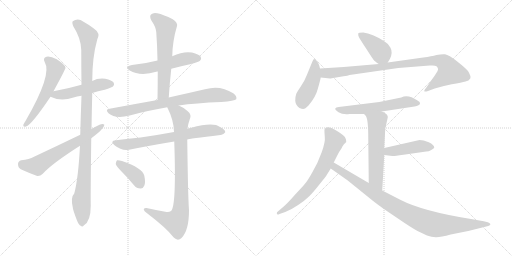
t = 0.00 s
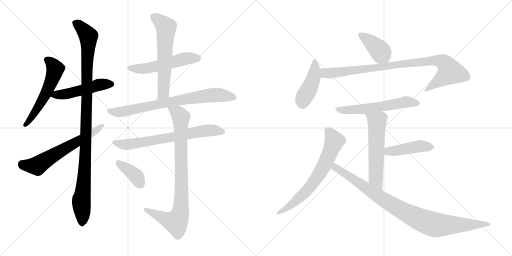
t = 2.79 s
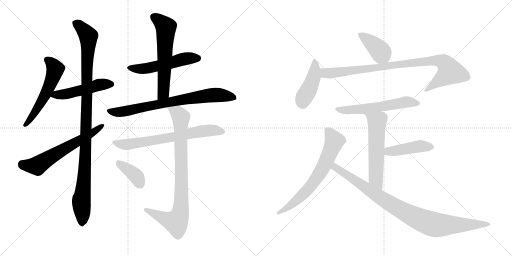
t = 5.58 s
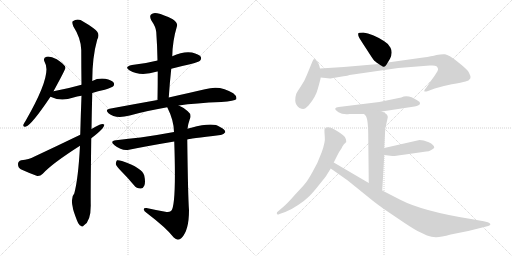
t = 8.36 s
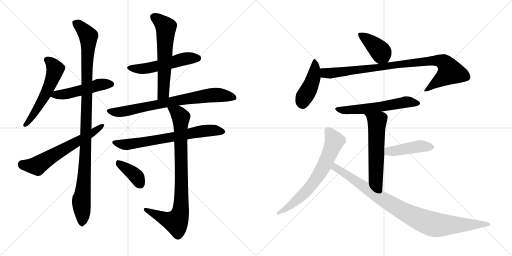
t = 11.15 s
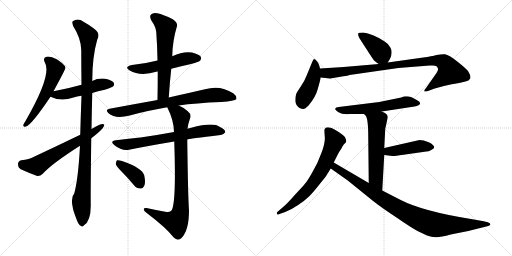
t = 13.94 s

The animated SVG that drew these frames (rendered in a browser with its animation timeline set to each time). Animation: 18 CSS @keyframes rules; one cycle of 13.94 s.

<svg version="1.1" viewBox="0 0 2048 1024" xmlns="http://www.w3.org/2000/svg">
  <g stroke="lightgray" stroke-dasharray="1,1" stroke-width="1" transform="scale(4, 4)">
    <line x1="0" y1="0" x2="256" y2="256"></line>
    <line x1="256" y1="0" x2="0" y2="256"></line>
    <line x1="128" y1="0" x2="128" y2="256"></line>
    <line x1="0" y1="128" x2="256" y2="128"></line>
    <line x1="256" y1="0" x2="512" y2="256"></line>
    <line x1="512" y1="0" x2="256" y2="256"></line>
    <line x1="384" y1="0" x2="384" y2="256"></line>
    <line x1="256" y1="128" x2="512" y2="128"></line>
  </g>
<g transform="scale(1, -1) translate(0, -850)">
   <style type="text/css">
    @keyframes keyframes0 {
      from {
       stroke: black;
       stroke-dashoffset: 561;
       stroke-width: 128;
       }
       65% {
       animation-timing-function: step-end;
       stroke: black;
       stroke-dashoffset: 0;
       stroke-width: 128;
       }
       to {
       stroke: black;
       stroke-width: 1024;
       }
       }
       #make-me-a-hanzi-animation-0 {
         animation: keyframes0 0.706543s both;
         animation-delay: 0.000000s;
         animation-timing-function: linear;
       }
    @keyframes keyframes1 {
      from {
       stroke: black;
       stroke-dashoffset: 496;
       stroke-width: 128;
       }
       62% {
       animation-timing-function: step-end;
       stroke: black;
       stroke-dashoffset: 0;
       stroke-width: 128;
       }
       to {
       stroke: black;
       stroke-width: 1024;
       }
       }
       #make-me-a-hanzi-animation-1 {
         animation: keyframes1 0.653646s both;
         animation-delay: 0.706543s;
         animation-timing-function: linear;
       }
    @keyframes keyframes2 {
      from {
       stroke: black;
       stroke-dashoffset: 1077;
       stroke-width: 128;
       }
       78% {
       animation-timing-function: step-end;
       stroke: black;
       stroke-dashoffset: 0;
       stroke-width: 128;
       }
       to {
       stroke: black;
       stroke-width: 1024;
       }
       }
       #make-me-a-hanzi-animation-2 {
         animation: keyframes2 1.126465s both;
         animation-delay: 1.360189s;
         animation-timing-function: linear;
       }
    @keyframes keyframes3 {
      from {
       stroke: black;
       stroke-dashoffset: 627;
       stroke-width: 128;
       }
       67% {
       animation-timing-function: step-end;
       stroke: black;
       stroke-dashoffset: 0;
       stroke-width: 128;
       }
       to {
       stroke: black;
       stroke-width: 1024;
       }
       }
       #make-me-a-hanzi-animation-3 {
         animation: keyframes3 0.760254s both;
         animation-delay: 2.486654s;
         animation-timing-function: linear;
       }
    @keyframes keyframes4 {
      from {
       stroke: black;
       stroke-dashoffset: 531;
       stroke-width: 128;
       }
       63% {
       animation-timing-function: step-end;
       stroke: black;
       stroke-dashoffset: 0;
       stroke-width: 128;
       }
       to {
       stroke: black;
       stroke-width: 1024;
       }
       }
       #make-me-a-hanzi-animation-4 {
         animation: keyframes4 0.682129s both;
         animation-delay: 3.246908s;
         animation-timing-function: linear;
       }
    @keyframes keyframes5 {
      from {
       stroke: black;
       stroke-dashoffset: 609;
       stroke-width: 128;
       }
       66% {
       animation-timing-function: step-end;
       stroke: black;
       stroke-dashoffset: 0;
       stroke-width: 128;
       }
       to {
       stroke: black;
       stroke-width: 1024;
       }
       }
       #make-me-a-hanzi-animation-5 {
         animation: keyframes5 0.745605s both;
         animation-delay: 3.929036s;
         animation-timing-function: linear;
       }
    @keyframes keyframes6 {
      from {
       stroke: black;
       stroke-dashoffset: 766;
       stroke-width: 128;
       }
       71% {
       animation-timing-function: step-end;
       stroke: black;
       stroke-dashoffset: 0;
       stroke-width: 128;
       }
       to {
       stroke: black;
       stroke-width: 1024;
       }
       }
       #make-me-a-hanzi-animation-6 {
         animation: keyframes6 0.873372s both;
         animation-delay: 4.674642s;
         animation-timing-function: linear;
       }
    @keyframes keyframes7 {
      from {
       stroke: black;
       stroke-dashoffset: 694;
       stroke-width: 128;
       }
       69% {
       animation-timing-function: step-end;
       stroke: black;
       stroke-dashoffset: 0;
       stroke-width: 128;
       }
       to {
       stroke: black;
       stroke-width: 1024;
       }
       }
       #make-me-a-hanzi-animation-7 {
         animation: keyframes7 0.814779s both;
         animation-delay: 5.548014s;
         animation-timing-function: linear;
       }
    @keyframes keyframes8 {
      from {
       stroke: black;
       stroke-dashoffset: 868;
       stroke-width: 128;
       }
       74% {
       animation-timing-function: step-end;
       stroke: black;
       stroke-dashoffset: 0;
       stroke-width: 128;
       }
       to {
       stroke: black;
       stroke-width: 1024;
       }
       }
       #make-me-a-hanzi-animation-8 {
         animation: keyframes8 0.956380s both;
         animation-delay: 6.362793s;
         animation-timing-function: linear;
       }
    @keyframes keyframes9 {
      from {
       stroke: black;
       stroke-dashoffset: 386;
       stroke-width: 128;
       }
       56% {
       animation-timing-function: step-end;
       stroke: black;
       stroke-dashoffset: 0;
       stroke-width: 128;
       }
       to {
       stroke: black;
       stroke-width: 1024;
       }
       }
       #make-me-a-hanzi-animation-9 {
         animation: keyframes9 0.564128s both;
         animation-delay: 7.319173s;
         animation-timing-function: linear;
       }
    @keyframes keyframes10 {
      from {
       stroke: black;
       stroke-dashoffset: 401;
       stroke-width: 128;
       }
       57% {
       animation-timing-function: step-end;
       stroke: black;
       stroke-dashoffset: 0;
       stroke-width: 128;
       }
       to {
       stroke: black;
       stroke-width: 1024;
       }
       }
       #make-me-a-hanzi-animation-10 {
         animation: keyframes10 0.576335s both;
         animation-delay: 7.883301s;
         animation-timing-function: linear;
       }
    @keyframes keyframes11 {
      from {
       stroke: black;
       stroke-dashoffset: 438;
       stroke-width: 128;
       }
       59% {
       animation-timing-function: step-end;
       stroke: black;
       stroke-dashoffset: 0;
       stroke-width: 128;
       }
       to {
       stroke: black;
       stroke-width: 1024;
       }
       }
       #make-me-a-hanzi-animation-11 {
         animation: keyframes11 0.606445s both;
         animation-delay: 8.459635s;
         animation-timing-function: linear;
       }
    @keyframes keyframes12 {
      from {
       stroke: black;
       stroke-dashoffset: 920;
       stroke-width: 128;
       }
       75% {
       animation-timing-function: step-end;
       stroke: black;
       stroke-dashoffset: 0;
       stroke-width: 128;
       }
       to {
       stroke: black;
       stroke-width: 1024;
       }
       }
       #make-me-a-hanzi-animation-12 {
         animation: keyframes12 0.998698s both;
         animation-delay: 9.066081s;
         animation-timing-function: linear;
       }
    @keyframes keyframes13 {
      from {
       stroke: black;
       stroke-dashoffset: 583;
       stroke-width: 128;
       }
       65% {
       animation-timing-function: step-end;
       stroke: black;
       stroke-dashoffset: 0;
       stroke-width: 128;
       }
       to {
       stroke: black;
       stroke-width: 1024;
       }
       }
       #make-me-a-hanzi-animation-13 {
         animation: keyframes13 0.724447s both;
         animation-delay: 10.064779s;
         animation-timing-function: linear;
       }
    @keyframes keyframes14 {
      from {
       stroke: black;
       stroke-dashoffset: 576;
       stroke-width: 128;
       }
       65% {
       animation-timing-function: step-end;
       stroke: black;
       stroke-dashoffset: 0;
       stroke-width: 128;
       }
       to {
       stroke: black;
       stroke-width: 1024;
       }
       }
       #make-me-a-hanzi-animation-14 {
         animation: keyframes14 0.718750s both;
         animation-delay: 10.789225s;
         animation-timing-function: linear;
       }
    @keyframes keyframes15 {
      from {
       stroke: black;
       stroke-dashoffset: 443;
       stroke-width: 128;
       }
       59% {
       animation-timing-function: step-end;
       stroke: black;
       stroke-dashoffset: 0;
       stroke-width: 128;
       }
       to {
       stroke: black;
       stroke-width: 1024;
       }
       }
       #make-me-a-hanzi-animation-15 {
         animation: keyframes15 0.610514s both;
         animation-delay: 11.507975s;
         animation-timing-function: linear;
       }
    @keyframes keyframes16 {
      from {
       stroke: black;
       stroke-dashoffset: 679;
       stroke-width: 128;
       }
       69% {
       animation-timing-function: step-end;
       stroke: black;
       stroke-dashoffset: 0;
       stroke-width: 128;
       }
       to {
       stroke: black;
       stroke-width: 1024;
       }
       }
       #make-me-a-hanzi-animation-16 {
         animation: keyframes16 0.802572s both;
         animation-delay: 12.118490s;
         animation-timing-function: linear;
       }
    @keyframes keyframes17 {
      from {
       stroke: black;
       stroke-dashoffset: 940;
       stroke-width: 128;
       }
       75% {
       animation-timing-function: step-end;
       stroke: black;
       stroke-dashoffset: 0;
       stroke-width: 128;
       }
       to {
       stroke: black;
       stroke-width: 1024;
       }
       }
       #make-me-a-hanzi-animation-17 {
         animation: keyframes17 1.014974s both;
         animation-delay: 12.921061s;
         animation-timing-function: linear;
       }
</style>
<path d="M 214 485 Q 262 573 262 579 Q 261 583 260 585 Q 254 595 227 613 Q 202 626 186 623 Q 170 619 179 601 Q 210 553 102 366 Q 95 356 93 350 Q 92 340 104 344 Q 126 350 202 463 L 214 485 Z" fill="lightgray"></path> 
<path d="M 369 478 Q 391 485 419 491 Q 447 500 452 504 Q 459 511 455 519 Q 448 529 421 535 Q 393 539 369 526 L 326 511 Q 274 496 214 485 C 185 480 175 475 202 463 Q 244 442 294 460 Q 307 464 326 467 L 369 478 Z" fill="lightgray"></path> 
<path d="M 366 334 Q 367 400 369 478 L 369 526 Q 369 622 389 692 Q 404 717 374 737 Q 359 749 334 763 Q 312 779 291 765 Q 287 761 293 745 Q 324 697 325 650 Q 325 586 326 511 L 326 467 Q 323 391 321 311 L 320 267 Q 313 135 297 76 Q 282 61 291 21 Q 291 12 308 -32 Q 315 -50 323 -53 Q 329 -60 336 -51 Q 363 -35 363 28 Q 362 64 365 297 L 366 334 Z" fill="lightgray"></path> 
<path d="M 365 297 Q 419 337 417 352 Q 410 356 398 351 Q 382 344 366 334 L 321 311 Q 234 269 136 223 Q 117 213 85 209 Q 72 205 72 194 Q 72 179 83 173 Q 111 160 149 146 Q 161 145 171 155 Q 207 195 320 267 L 365 297 Z" fill="lightgray"></path> 
<path d="M 685 575 Q 722 585 760 593 Q 794 602 800 607 Q 807 614 803 623 Q 796 633 768 640 Q 734 646 689 625 L 630 608 Q 584 596 528 590 Q 494 583 519 568 Q 561 543 629 564 L 631 564 L 685 575 Z" fill="lightgray"></path> 
<path d="M 675 460 Q 679 520 685 575 L 689 625 Q 690 686 708 746 Q 712 758 691 773 Q 654 792 629 797 Q 613 801 604 792 Q 597 785 605 769 Q 624 741 625 722 Q 629 667 630 608 L 631 564 Q 631 509 630 450 C 630 420 673 430 675 460 Z" fill="lightgray"></path> 
<path d="M 715 428 Q 782 438 885 442 Q 939 446 945 453 Q 949 465 933 477 Q 881 511 820 493 Q 762 480 675 460 L 630 450 Q 540 434 438 415 Q 419 412 434 397 Q 461 373 519 388 Q 582 406 669 421 L 715 428 Z" fill="lightgray"></path> 
<path d="M 749 292 Q 753 295 882 310 Q 892 309 901 321 Q 902 331 880 342 Q 853 363 765 339 Q 756 338 750 335 L 696 322 Q 626 309 562 300 Q 516 296 464 289 Q 437 286 458 269 Q 488 245 516 251 Q 595 267 697 284 L 749 292 Z" fill="lightgray"></path> 
<path d="M 661 3 Q 624 10 586 18 Q 574 19 575 12 Q 576 5 587 -2 Q 666 -62 695 -100 Q 711 -116 726 -102 Q 756 -72 756 9 Q 752 60 749 292 L 750 335 Q 753 357 759 373 Q 768 392 751 405 Q 735 420 715 428 C 688 442 656 448 669 421 Q 696 367 696 322 L 697 284 Q 706 23 684 6 Q 675 -1 661 3 Z" fill="lightgray"></path> 
<path d="M 488 162 Q 512 138 536 109 Q 546 96 562 96 Q 572 95 577 107 Q 583 120 577 148 Q 570 178 488 206 Q 475 210 468 209 Q 464 205 463 194 Q 466 184 488 162 Z" fill="lightgray"></path> 
<path d="M 1551 600 L 1560 615 Q 1572 640 1562 659 Q 1552 677 1537 685 Q 1489 716 1453 720 Q 1434 720 1433 716 Q 1432 709 1435 703 Q 1438 696 1465 655 Q 1492 613 1495 610 Q 1498 606 1515 594 C 1538 578 1538 578 1551 600 Z" fill="lightgray"></path> 
<path d="M 1280 576 L 1277 588 Q 1273 600 1266 607 Q 1260 613 1257 614 Q 1254 614 1250 605 L 1227 549 Q 1217 523 1203 504 Q 1190 485 1185 475 Q 1181 464 1181 447 Q 1182 429 1198 418 Q 1207 414 1213 414 Q 1220 414 1234 428 Q 1263 462 1271 494 Q 1280 525 1283 540 L 1280 576 Z" fill="lightgray"></path> 
<path d="M 1327 537 L 1374 545 Q 1392 547 1398 550 L 1593 578 L 1719 588 L 1730 588 Q 1741 588 1746 585 Q 1751 580 1752 575 Q 1754 569 1739 548 L 1704 498 Q 1694 486 1698 484 Q 1706 484 1712 486 L 1739 496 Q 1767 505 1807 513 Q 1848 520 1862 524 Q 1876 527 1881 536 Q 1885 545 1872 566 Q 1863 577 1829 604 Q 1795 631 1780 633 Q 1766 634 1746 630 Q 1727 625 1693 620 L 1551 600 L 1515 594 L 1375 582 L 1280 576 C 1250 574 1253 543 1283 540 L 1320 536 Q 1324 536 1327 537 Z" fill="lightgray"></path> 
<path d="M 1527 404 L 1658 424 Q 1679 428 1680 435 Q 1682 442 1670 448 Q 1632 474 1605 460 L 1517 442 L 1355 422 Q 1343 421 1341 416 Q 1339 411 1354 401 Q 1370 391 1398 394 L 1456 394 L 1527 404 Z" fill="lightgray"></path> 
<path d="M 1541 335 L 1551 380 Q 1551 386 1550 387 Q 1546 397 1527 404 C 1500 416 1436 416 1456 394 L 1462 388 Q 1473 377 1473 302 L 1475 118 C 1475 88 1527 58 1529 88 L 1537 230 L 1537 258 L 1541 335 Z" fill="lightgray"></path> 
<path d="M 1537 230 L 1569 226 Q 1574 225 1614 231 L 1705 244 Q 1715 244 1725 250 Q 1735 256 1737 259 Q 1737 271 1715 281 Q 1693 290 1678 290 L 1537 258 C 1508 251 1507 234 1537 230 Z" fill="lightgray"></path> 
<path d="M 1335 200 L 1350 230 Q 1357 244 1367 258 Q 1368 262 1371 266 L 1375 272 Q 1376 274 1381 278 Q 1387 282 1384 292 L 1380 301 Q 1376 308 1353 323 Q 1305 353 1298 332 Q 1297 329 1299 305 Q 1302 281 1286 239 Q 1271 197 1250 162 Q 1230 126 1219 114 Q 1208 101 1179 70 Q 1151 38 1136 25 L 1108 1 Q 1106 -6 1109 -7 Q 1111 -10 1118 -6 L 1141 2 Q 1163 10 1191 29 Q 1220 48 1237 65 Q 1254 82 1279 114 Q 1305 146 1308 152 L 1323 176 L 1335 200 Z" fill="lightgray"></path> 
<path d="M 1475 118 L 1335 200 C 1309 215 1298 193 1323 176 L 1391 128 L 1490 48 Q 1521 23 1583 -18 Q 1644 -60 1670 -74 L 1708 -92 Q 1726 -98 1743 -99 Q 1760 -100 1803 -88 L 1873 -74 L 1949 -55 Q 1957 -53 1959 -51 Q 1967 -46 1951 -39 L 1935 -35 L 1884 -26 Q 1690 5 1601 51 L 1529 88 L 1475 118 Z" fill="lightgray"></path> 
      <clipPath id="make-me-a-hanzi-clip-0">
      <path d="M 214 485 Q 262 573 262 579 Q 261 583 260 585 Q 254 595 227 613 Q 202 626 186 623 Q 170 619 179 601 Q 210 553 102 366 Q 95 356 93 350 Q 92 340 104 344 Q 126 350 202 463 L 214 485 Z" fill="lightgray"></path>
      </clipPath>
      <path clip-path="url(#make-me-a-hanzi-clip-0)" d="M 188 610 L 209 594 L 221 573 L 209 531 L 155 423 L 101 351 " fill="none" id="make-me-a-hanzi-animation-0" stroke-dasharray="433 866" stroke-linecap="round"></path>

      <clipPath id="make-me-a-hanzi-clip-1">
      <path d="M 369 478 Q 391 485 419 491 Q 447 500 452 504 Q 459 511 455 519 Q 448 529 421 535 Q 393 539 369 526 L 326 511 Q 274 496 214 485 C 185 480 175 475 202 463 Q 244 442 294 460 Q 307 464 326 467 L 369 478 Z" fill="lightgray"></path>
      </clipPath>
      <path clip-path="url(#make-me-a-hanzi-clip-1)" d="M 211 465 L 225 472 L 280 477 L 393 510 L 444 513 " fill="none" id="make-me-a-hanzi-animation-1" stroke-dasharray="368 736" stroke-linecap="round"></path>

      <clipPath id="make-me-a-hanzi-clip-2">
      <path d="M 366 334 Q 367 400 369 478 L 369 526 Q 369 622 389 692 Q 404 717 374 737 Q 359 749 334 763 Q 312 779 291 765 Q 287 761 293 745 Q 324 697 325 650 Q 325 586 326 511 L 326 467 Q 323 391 321 311 L 320 267 Q 313 135 297 76 Q 282 61 291 21 Q 291 12 308 -32 Q 315 -50 323 -53 Q 329 -60 336 -51 Q 363 -35 363 28 Q 362 64 365 297 L 366 334 Z" fill="lightgray"></path>
      </clipPath>
      <path clip-path="url(#make-me-a-hanzi-clip-2)" d="M 302 759 L 354 705 L 345 284 L 335 114 L 325 51 L 328 -40 " fill="none" id="make-me-a-hanzi-animation-2" stroke-dasharray="949 1898" stroke-linecap="round"></path>

      <clipPath id="make-me-a-hanzi-clip-3">
      <path d="M 365 297 Q 419 337 417 352 Q 410 356 398 351 Q 382 344 366 334 L 321 311 Q 234 269 136 223 Q 117 213 85 209 Q 72 205 72 194 Q 72 179 83 173 Q 111 160 149 146 Q 161 145 171 155 Q 207 195 320 267 L 365 297 Z" fill="lightgray"></path>
      </clipPath>
      <path clip-path="url(#make-me-a-hanzi-clip-3)" d="M 87 194 L 146 187 L 367 315 L 412 349 " fill="none" id="make-me-a-hanzi-animation-3" stroke-dasharray="499 998" stroke-linecap="round"></path>

      <clipPath id="make-me-a-hanzi-clip-4">
      <path d="M 685 575 Q 722 585 760 593 Q 794 602 800 607 Q 807 614 803 623 Q 796 633 768 640 Q 734 646 689 625 L 630 608 Q 584 596 528 590 Q 494 583 519 568 Q 561 543 629 564 L 631 564 L 685 575 Z" fill="lightgray"></path>
      </clipPath>
      <path clip-path="url(#make-me-a-hanzi-clip-4)" d="M 521 580 L 543 575 L 598 578 L 731 613 L 791 617 " fill="none" id="make-me-a-hanzi-animation-4" stroke-dasharray="403 806" stroke-linecap="round"></path>

      <clipPath id="make-me-a-hanzi-clip-5">
      <path d="M 675 460 Q 679 520 685 575 L 689 625 Q 690 686 708 746 Q 712 758 691 773 Q 654 792 629 797 Q 613 801 604 792 Q 597 785 605 769 Q 624 741 625 722 Q 629 667 630 608 L 631 564 Q 631 509 630 450 C 630 420 673 430 675 460 Z" fill="lightgray"></path>
      </clipPath>
      <path clip-path="url(#make-me-a-hanzi-clip-5)" d="M 616 783 L 664 741 L 654 484 L 636 457 " fill="none" id="make-me-a-hanzi-animation-5" stroke-dasharray="481 962" stroke-linecap="round"></path>

      <clipPath id="make-me-a-hanzi-clip-6">
      <path d="M 715 428 Q 782 438 885 442 Q 939 446 945 453 Q 949 465 933 477 Q 881 511 820 493 Q 762 480 675 460 L 630 450 Q 540 434 438 415 Q 419 412 434 397 Q 461 373 519 388 Q 582 406 669 421 L 715 428 Z" fill="lightgray"></path>
      </clipPath>
      <path clip-path="url(#make-me-a-hanzi-clip-6)" d="M 436 406 L 506 405 L 671 441 L 846 470 L 904 467 L 938 458 " fill="none" id="make-me-a-hanzi-animation-6" stroke-dasharray="638 1276" stroke-linecap="round"></path>

      <clipPath id="make-me-a-hanzi-clip-7">
      <path d="M 749 292 Q 753 295 882 310 Q 892 309 901 321 Q 902 331 880 342 Q 853 363 765 339 Q 756 338 750 335 L 696 322 Q 626 309 562 300 Q 516 296 464 289 Q 437 286 458 269 Q 488 245 516 251 Q 595 267 697 284 L 749 292 Z" fill="lightgray"></path>
      </clipPath>
      <path clip-path="url(#make-me-a-hanzi-clip-7)" d="M 459 280 L 498 271 L 832 328 L 891 323 " fill="none" id="make-me-a-hanzi-animation-7" stroke-dasharray="566 1132" stroke-linecap="round"></path>

      <clipPath id="make-me-a-hanzi-clip-8">
      <path d="M 661 3 Q 624 10 586 18 Q 574 19 575 12 Q 576 5 587 -2 Q 666 -62 695 -100 Q 711 -116 726 -102 Q 756 -72 756 9 Q 752 60 749 292 L 750 335 Q 753 357 759 373 Q 768 392 751 405 Q 735 420 715 428 C 688 442 656 448 669 421 Q 696 367 696 322 L 697 284 Q 706 23 684 6 Q 675 -1 661 3 Z" fill="lightgray"></path>
      </clipPath>
      <path clip-path="url(#make-me-a-hanzi-clip-8)" d="M 678 416 L 710 399 L 723 378 L 722 0 L 710 -30 L 701 -38 L 582 11 " fill="none" id="make-me-a-hanzi-animation-8" stroke-dasharray="740 1480" stroke-linecap="round"></path>

      <clipPath id="make-me-a-hanzi-clip-9">
      <path d="M 488 162 Q 512 138 536 109 Q 546 96 562 96 Q 572 95 577 107 Q 583 120 577 148 Q 570 178 488 206 Q 475 210 468 209 Q 464 205 463 194 Q 466 184 488 162 Z" fill="lightgray"></path>
      </clipPath>
      <path clip-path="url(#make-me-a-hanzi-clip-9)" d="M 472 199 L 535 154 L 563 110 " fill="none" id="make-me-a-hanzi-animation-9" stroke-dasharray="258 516" stroke-linecap="round"></path>

      <clipPath id="make-me-a-hanzi-clip-10">
      <path d="M 1551 600 L 1560 615 Q 1572 640 1562 659 Q 1552 677 1537 685 Q 1489 716 1453 720 Q 1434 720 1433 716 Q 1432 709 1435 703 Q 1438 696 1465 655 Q 1492 613 1495 610 Q 1498 606 1515 594 C 1538 578 1538 578 1551 600 Z" fill="lightgray"></path>
      </clipPath>
      <path clip-path="url(#make-me-a-hanzi-clip-10)" d="M 1440 710 L 1509 658 L 1543 610 " fill="none" id="make-me-a-hanzi-animation-10" stroke-dasharray="273 546" stroke-linecap="round"></path>

      <clipPath id="make-me-a-hanzi-clip-11">
      <path d="M 1280 576 L 1277 588 Q 1273 600 1266 607 Q 1260 613 1257 614 Q 1254 614 1250 605 L 1227 549 Q 1217 523 1203 504 Q 1190 485 1185 475 Q 1181 464 1181 447 Q 1182 429 1198 418 Q 1207 414 1213 414 Q 1220 414 1234 428 Q 1263 462 1271 494 Q 1280 525 1283 540 L 1280 576 Z" fill="lightgray"></path>
      </clipPath>
      <path clip-path="url(#make-me-a-hanzi-clip-11)" d="M 1258 606 L 1254 540 L 1238 497 L 1216 461 L 1210 434 " fill="none" id="make-me-a-hanzi-animation-11" stroke-dasharray="310 620" stroke-linecap="round"></path>

      <clipPath id="make-me-a-hanzi-clip-12">
      <path d="M 1327 537 L 1374 545 Q 1392 547 1398 550 L 1593 578 L 1719 588 L 1730 588 Q 1741 588 1746 585 Q 1751 580 1752 575 Q 1754 569 1739 548 L 1704 498 Q 1694 486 1698 484 Q 1706 484 1712 486 L 1739 496 Q 1767 505 1807 513 Q 1848 520 1862 524 Q 1876 527 1881 536 Q 1885 545 1872 566 Q 1863 577 1829 604 Q 1795 631 1780 633 Q 1766 634 1746 630 Q 1727 625 1693 620 L 1551 600 L 1515 594 L 1375 582 L 1280 576 C 1250 574 1253 543 1283 540 L 1320 536 Q 1324 536 1327 537 Z" fill="lightgray"></path>
      </clipPath>
      <path clip-path="url(#make-me-a-hanzi-clip-12)" d="M 1288 571 L 1298 559 L 1331 558 L 1671 602 L 1767 605 L 1786 590 L 1801 563 L 1704 490 " fill="none" id="make-me-a-hanzi-animation-12" stroke-dasharray="792 1584" stroke-linecap="round"></path>

      <clipPath id="make-me-a-hanzi-clip-13">
      <path d="M 1527 404 L 1658 424 Q 1679 428 1680 435 Q 1682 442 1670 448 Q 1632 474 1605 460 L 1517 442 L 1355 422 Q 1343 421 1341 416 Q 1339 411 1354 401 Q 1370 391 1398 394 L 1456 394 L 1527 404 Z" fill="lightgray"></path>
      </clipPath>
      <path clip-path="url(#make-me-a-hanzi-clip-13)" d="M 1349 416 L 1376 409 L 1405 410 L 1517 422 L 1624 442 L 1672 437 " fill="none" id="make-me-a-hanzi-animation-13" stroke-dasharray="455 910" stroke-linecap="round"></path>

      <clipPath id="make-me-a-hanzi-clip-14">
      <path d="M 1541 335 L 1551 380 Q 1551 386 1550 387 Q 1546 397 1527 404 C 1500 416 1436 416 1456 394 L 1462 388 Q 1473 377 1473 302 L 1475 118 C 1475 88 1527 58 1529 88 L 1537 230 L 1537 258 L 1541 335 Z" fill="lightgray"></path>
      </clipPath>
      <path clip-path="url(#make-me-a-hanzi-clip-14)" d="M 1469 389 L 1508 363 L 1503 135 L 1525 96 " fill="none" id="make-me-a-hanzi-animation-14" stroke-dasharray="448 896" stroke-linecap="round"></path>

      <clipPath id="make-me-a-hanzi-clip-15">
      <path d="M 1537 230 L 1569 226 Q 1574 225 1614 231 L 1705 244 Q 1715 244 1725 250 Q 1735 256 1737 259 Q 1737 271 1715 281 Q 1693 290 1678 290 L 1537 258 C 1508 251 1507 234 1537 230 Z" fill="lightgray"></path>
      </clipPath>
      <path clip-path="url(#make-me-a-hanzi-clip-15)" d="M 1543 237 L 1562 246 L 1676 265 L 1726 261 " fill="none" id="make-me-a-hanzi-animation-15" stroke-dasharray="315 630" stroke-linecap="round"></path>

      <clipPath id="make-me-a-hanzi-clip-16">
      <path d="M 1335 200 L 1350 230 Q 1357 244 1367 258 Q 1368 262 1371 266 L 1375 272 Q 1376 274 1381 278 Q 1387 282 1384 292 L 1380 301 Q 1376 308 1353 323 Q 1305 353 1298 332 Q 1297 329 1299 305 Q 1302 281 1286 239 Q 1271 197 1250 162 Q 1230 126 1219 114 Q 1208 101 1179 70 Q 1151 38 1136 25 L 1108 1 Q 1106 -6 1109 -7 Q 1111 -10 1118 -6 L 1141 2 Q 1163 10 1191 29 Q 1220 48 1237 65 Q 1254 82 1279 114 Q 1305 146 1308 152 L 1323 176 L 1335 200 Z" fill="lightgray"></path>
      </clipPath>
      <path clip-path="url(#make-me-a-hanzi-clip-16)" d="M 1311 328 L 1329 305 L 1336 279 L 1277 154 L 1209 69 L 1164 29 L 1113 -2 " fill="none" id="make-me-a-hanzi-animation-16" stroke-dasharray="551 1102" stroke-linecap="round"></path>

      <clipPath id="make-me-a-hanzi-clip-17">
      <path d="M 1475 118 L 1335 200 C 1309 215 1298 193 1323 176 L 1391 128 L 1490 48 Q 1521 23 1583 -18 Q 1644 -60 1670 -74 L 1708 -92 Q 1726 -98 1743 -99 Q 1760 -100 1803 -88 L 1873 -74 L 1949 -55 Q 1957 -53 1959 -51 Q 1967 -46 1951 -39 L 1935 -35 L 1884 -26 Q 1690 5 1601 51 L 1529 88 L 1475 118 Z" fill="lightgray"></path>
      </clipPath>
      <path clip-path="url(#make-me-a-hanzi-clip-17)" d="M 1338 191 L 1348 175 L 1541 47 L 1696 -35 L 1765 -51 L 1952 -47 " fill="none" id="make-me-a-hanzi-animation-17" stroke-dasharray="812 1624" stroke-linecap="round"></path>

</g>
</svg>
